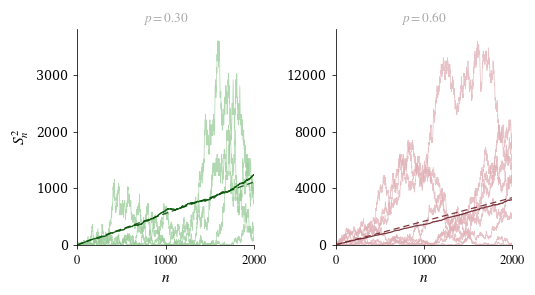

Write Python code to recreate this figure.
import numpy as np
import matplotlib.pyplot as plt
import matplotlib.ticker as ticker

plt.rcParams.update({
    "text.usetex":        False,
    "font.family":        "serif",
    "font.serif":         ["Palatino", "Palatino Linotype", "Georgia",
                           "Times New Roman", "DejaVu Serif"],
    "mathtext.fontset":   "stix",
    "axes.labelsize":     11,
    "axes.titlesize":     11,
    "xtick.labelsize":    9,
    "ytick.labelsize":    9,
    "figure.dpi":         150,
})

WEBGREEN   = (0,       0.5,    0    )
ITALIC_RED = (177/255, 56/255, 69/255)

def _blend(rgb, mix):
    return tuple(c + (1 - c) * mix for c in rgb)

def simulate_erw(n, p, q=0.5, rng=None):
    if rng is None:
        rng = np.random.default_rng()
    xi = np.empty(n + 1, dtype=np.int8)
    xi[0] = 0
    xi[1] = 1 if rng.random() < q else -1
    for t in range(1, n):
        past = xi[rng.integers(0, t) + 1]
        xi[t + 1] = past if rng.random() < p else -past
    S = np.empty(n + 1, dtype=np.int64)
    S[0] = 0
    S[1:] = np.cumsum(xi[1:])
    return S

Q       = 0.5
N_STEPS = 2000
N_MEAN  = 500

PANELS = [
    (0.30, WEBGREEN,   r"$p = 0.30$", 4),
    (0.60, ITALIC_RED, r"$p = 0.60$", 8),
]

rng        = np.random.default_rng()
steps_plot = np.arange(0, N_STEPS + 1)
steps_th   = np.arange(1, N_STEPS + 1)

fig, axes = plt.subplots(1, 2, figsize=(5.0, 3.0), sharey=False)
fig.subplots_adjust(left=0.10, right=0.97, bottom=0.16, top=0.88, wspace=0.46)

for ax, (p_val, base_col, title, n_thin) in zip(axes, PANELS):

    thin_paths = [simulate_erw(N_STEPS, p=p_val, q=Q, rng=rng).astype(float)**2
                  for _ in range(n_thin)]
    mat   = np.array([simulate_erw(N_STEPS, p=p_val, q=Q, rng=rng).astype(float)**2
                      for _ in range(N_MEAN)])
    emp   = mat.mean(axis=0)
    asymp = steps_th / (3 - 4*p_val)

    light = _blend(base_col, 0.60)
    darkd = tuple(c * 0.62 for c in base_col)

    for S2 in thin_paths:
        ax.plot(steps_plot, S2, color=light, lw=0.55, alpha=0.75, rasterized=True)

    ax.plot(steps_plot, emp,
            color=darkd, lw=0.9, alpha=0.9, zorder=3, solid_capstyle="round")
    ax.plot(steps_th, asymp,
            color=darkd, lw=0.9, alpha=0.9, zorder=4,
            ls=(0, (5, 3)), solid_capstyle="round")

    ymax = np.nanmax(np.concatenate([emp, asymp, *thin_paths]))
    ax.set_xlim(0, N_STEPS)
    ax.set_ylim(0, ymax * 1.06)

    ax.set_title(title, fontsize=9.5, pad=5, color="darkgray")
    ax.set_xlabel(r"$n$", labelpad=3)
    ax.spines["top"].set_visible(False)
    ax.spines["right"].set_visible(False)
    ax.spines["left"].set_linewidth(0.55)
    ax.spines["bottom"].set_linewidth(0.55)
    ax.tick_params(width=0.55, length=3, direction="out")
    ax.xaxis.set_major_locator(ticker.FixedLocator([0, N_STEPS // 2, N_STEPS]))
    ax.xaxis.set_major_formatter(ticker.FuncFormatter(lambda x, _: f"${int(x)}$"))
    ax.yaxis.set_major_locator(ticker.MaxNLocator(nbins=4, integer=True))

    if ax is axes[0]:
        ax.set_ylabel(r"$S_n^2$", labelpad=4)
